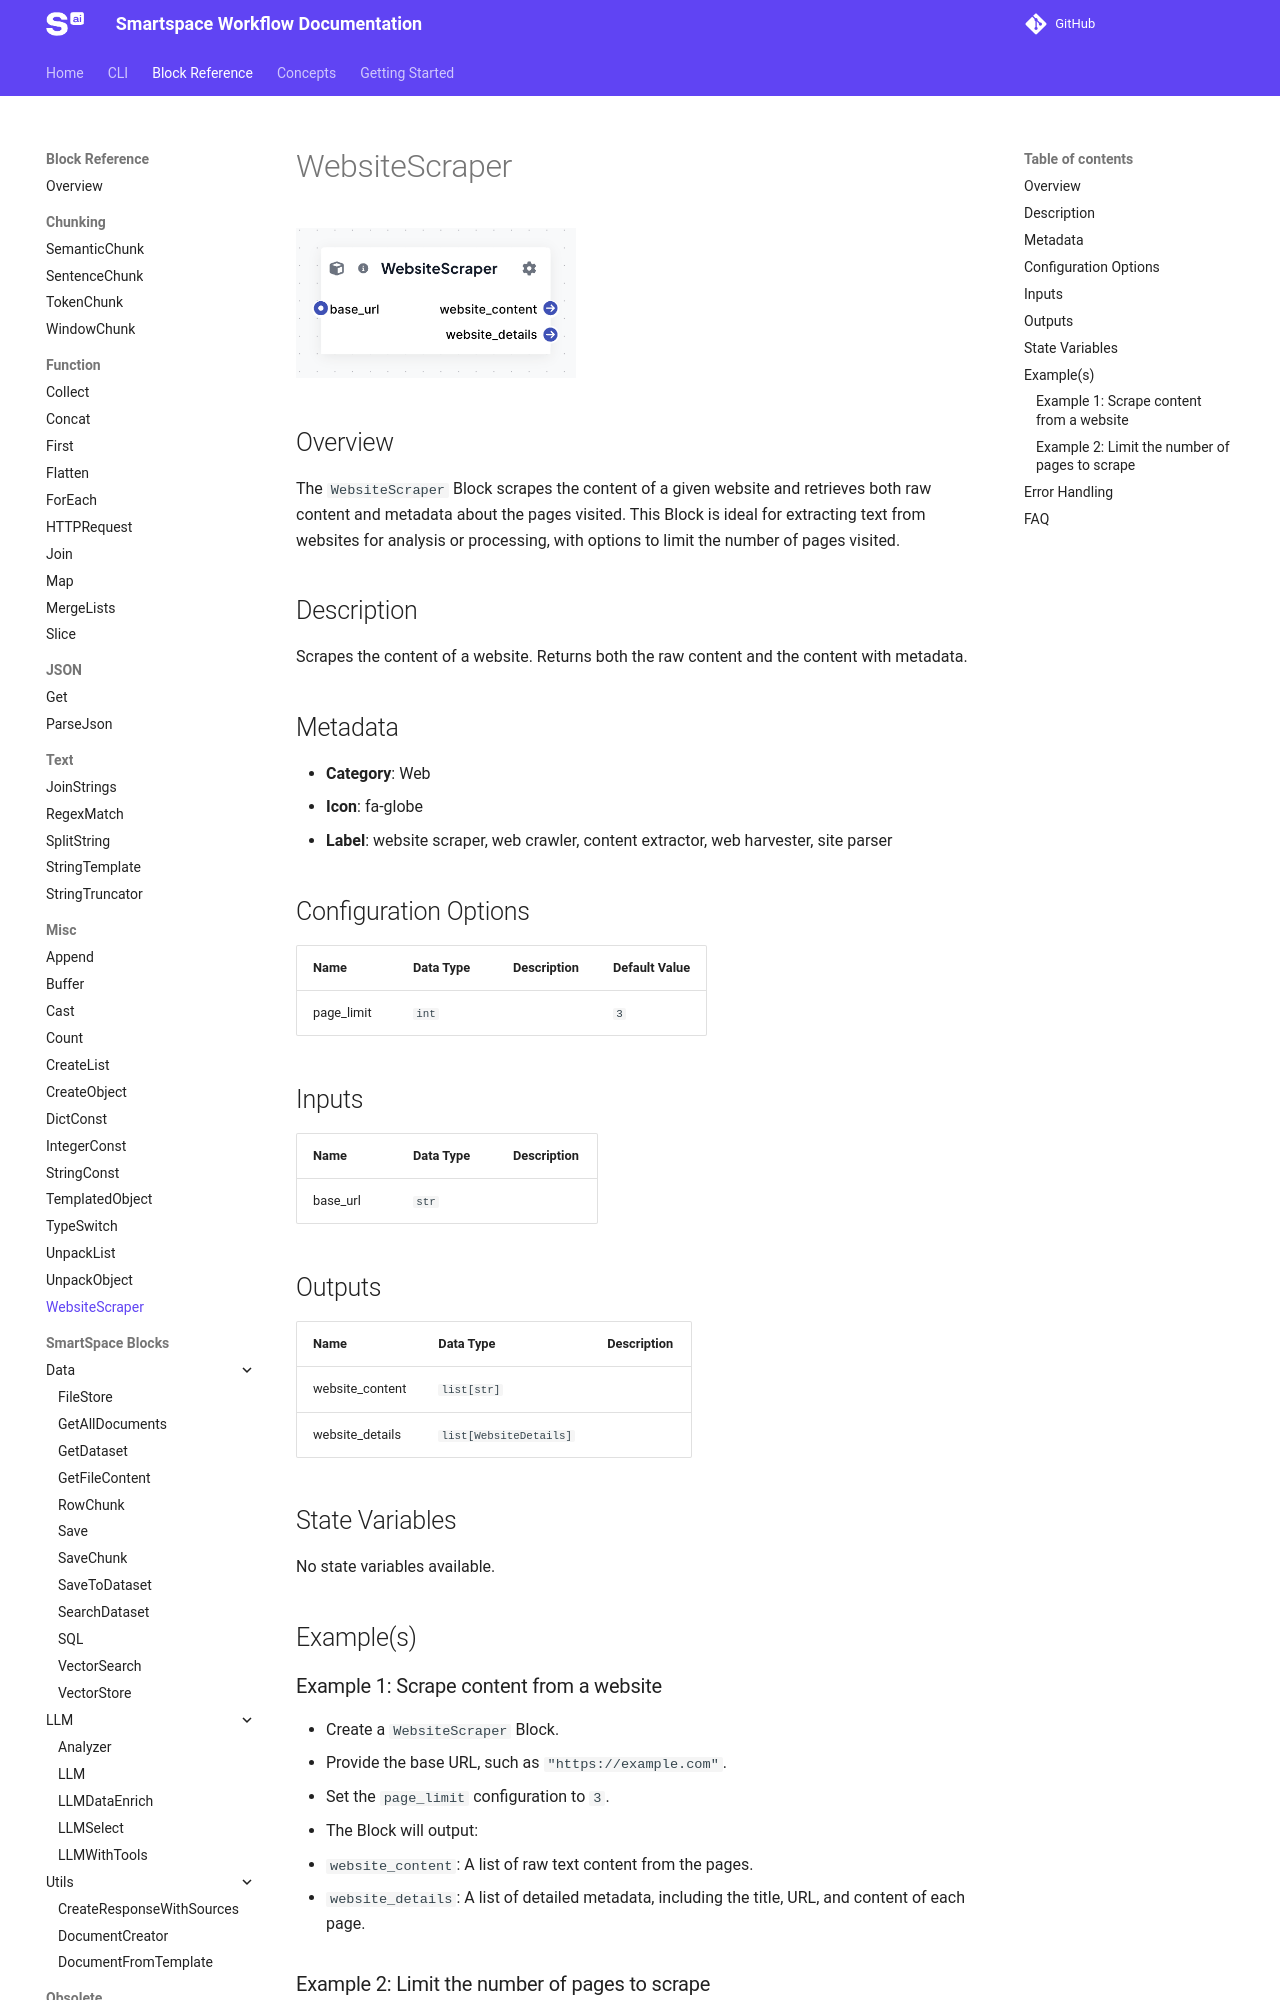

repository: Smartspace-ai/smartspace-sdk · page: dev/block-reference/WebsiteScraper/index.html · generator: mkdocs

{% set path = "assets/" + page.title + "-block.png" %}
{% if block_image_exists(path) %}
![{{page.title}}]({{path}}){{ block_image_sizing() }}
{% endif %}

## Overview
The `WebsiteScraper` Block scrapes the content of a given website and retrieves both raw content and metadata about the pages visited. This Block is ideal for extracting text from websites for analysis or processing, with options to limit the number of pages visited.

{{ generate_block_details(page.title) }}

## Example(s)

### Example 1: Scrape content from a website
- Create a `WebsiteScraper` Block.
- Provide the base URL, such as `"https://example.com"`.
- Set the `page_limit` configuration to `3`.
- The Block will output:
  - `website_content`: A list of raw text content from the pages.
  - `website_details`: A list of detailed metadata, including the title, URL, and content of each page.

### Example 2: Limit the number of pages to scrape
- Set up a `WebsiteScraper` Block.
- Provide a base URL and set `page_limit` to `1`.
- The Block will scrape only the specified page and output its content and metadata.

## Error Handling
- If the URL is invalid or unreachable, the Block will log an error and skip the page.
- If no pages are successfully scraped, the Block will output empty lists for both `website_content` and `website_details`.
